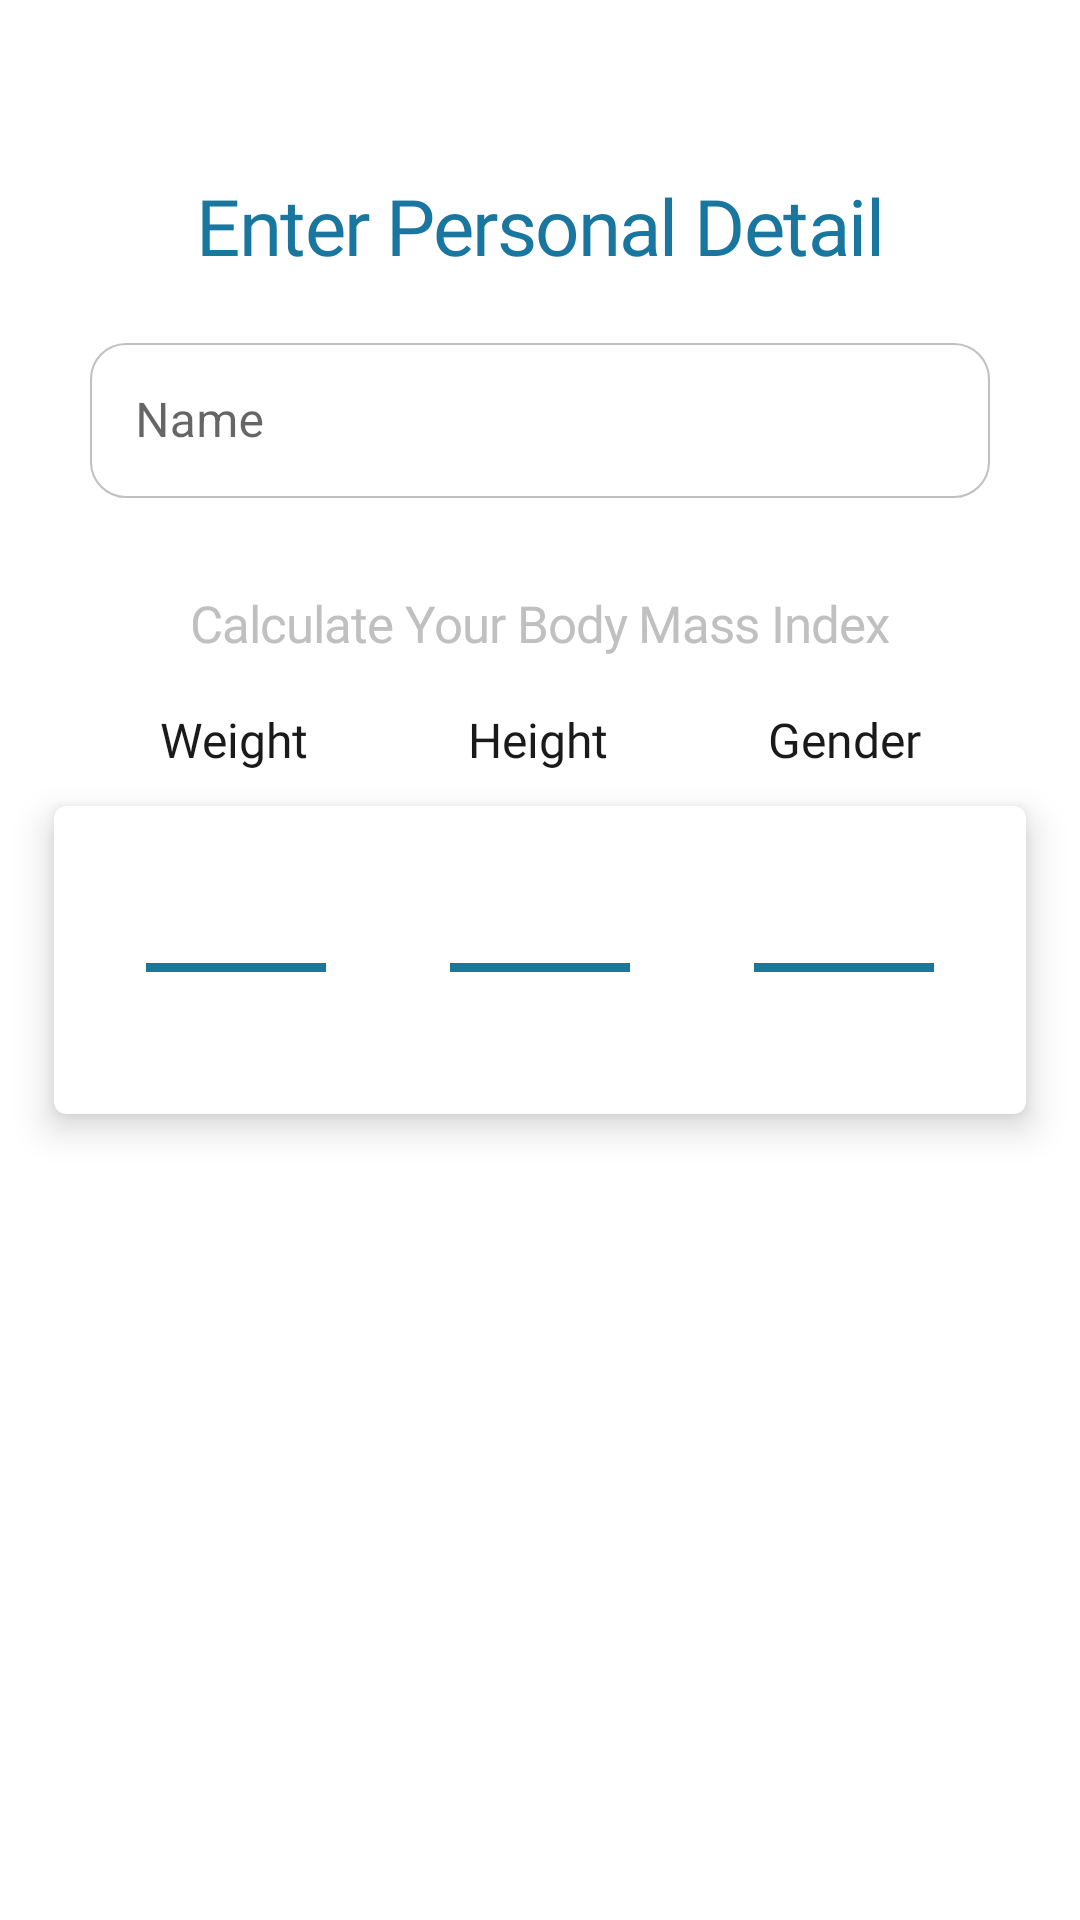

Layout XML and referenced resources for this Android screen:
<!-- AndroidManifest.xml: application theme Theme.MuhammedSalmanNewAge -->
<!-- res/layout/fragment_calculator.xml -->
<?xml version="1.0" encoding="utf-8"?>
<androidx.constraintlayout.widget.ConstraintLayout xmlns:android="http://schemas.android.com/apk/res/android"
    xmlns:app="http://schemas.android.com/apk/res-auto"
    android:layout_width="match_parent"
    android:layout_height="match_parent">

    <androidx.constraintlayout.widget.Guideline
        android:id="@+id/guideline2"
        android:layout_width="wrap_content"
        android:layout_height="wrap_content"
        android:orientation="horizontal"
        app:layout_constraintGuide_percent="0.09" />

    <androidx.constraintlayout.widget.Guideline
        android:id="@+id/window_center_gl"
        android:layout_width="wrap_content"
        android:layout_height="wrap_content"
        android:orientation="horizontal"
        app:layout_constraintGuide_percent="0.35" />

    <com.google.android.material.textview.MaterialTextView
        android:id="@+id/details_header"
        style="@style/Headline1"
        android:layout_width="wrap_content"
        android:layout_height="wrap_content"
        android:text="@string/details_entry"
        android:textColor="@color/blue"
        app:layout_constraintBottom_toTopOf="@+id/window_center_gl"
        app:layout_constraintEnd_toEndOf="parent"
        app:layout_constraintStart_toStartOf="parent"
        app:layout_constraintTop_toTopOf="@+id/guideline2"
        app:layout_constraintVertical_bias="0.0" />

    <com.google.android.material.textfield.TextInputLayout
        android:id="@+id/textInputLayout"
        style="@style/PrimaryInputFieldLayout"
        android:layout_width="0dp"
        android:layout_height="wrap_content"
        android:layout_marginHorizontal="@dimen/name_input_mar_horiz"
        app:layout_constraintBottom_toTopOf="@+id/window_center_gl"
        app:layout_constraintEnd_toEndOf="parent"
        app:layout_constraintStart_toStartOf="parent"
        app:layout_constraintTop_toBottomOf="@+id/details_header"
        app:layout_constraintVertical_bias="0.22000003">

        <com.google.android.material.textfield.TextInputEditText
            android:id="@+id/name_input_field"
            android:layout_width="match_parent"
            android:layout_height="match_parent"
            android:inputType="text"
            android:textColor="@color/black"
            android:maxLines="1"
            android:padding="@dimen/name_input_box_padding"
            android:singleLine="true" />
    </com.google.android.material.textfield.TextInputLayout>

    <com.google.android.material.textview.MaterialTextView
        android:id="@+id/materialTextView2"
        style="@style/body"
        android:layout_width="wrap_content"
        android:layout_height="wrap_content"

        android:text="@string/calculate_bmi_msg"
        android:textColor="@color/grey_alpha_80"
        app:layout_constraintBottom_toTopOf="@+id/window_center_gl"
        app:layout_constraintEnd_toEndOf="parent"
        app:layout_constraintStart_toStartOf="parent"
        app:layout_constraintTop_toBottomOf="@+id/textInputLayout"
        app:layout_constraintVertical_bias="0.86" />

    <com.google.android.material.textview.MaterialTextView
        android:id="@+id/weight_label"
        style="@style/MetricsLabelTextAppearance"
        android:layout_width="wrap_content"
        android:layout_height="wrap_content"
        android:fontFamily="@font/work_sans"
        android:text="@string/weight_metric"
        app:layout_constraintBottom_toTopOf="@+id/metrics_gl_top"
        app:layout_constraintEnd_toStartOf="@+id/height_label"
        app:layout_constraintHorizontal_bias="0.5"
        app:layout_constraintHorizontal_chainStyle="spread"
        app:layout_constraintStart_toStartOf="parent"
        app:layout_constraintTop_toTopOf="@+id/window_center_gl" />

    <com.google.android.material.textview.MaterialTextView
        android:id="@+id/height_label"
        style="@style/MetricsLabelTextAppearance"
        android:layout_width="wrap_content"
        android:layout_height="wrap_content"
        android:text="@string/height_metric"
        app:layout_constraintBottom_toBottomOf="@+id/weight_label"
        app:layout_constraintEnd_toStartOf="@+id/gender_label"
        app:layout_constraintHorizontal_bias="0.5"
        app:layout_constraintStart_toEndOf="@+id/weight_label"
        app:layout_constraintTop_toTopOf="@+id/weight_label" />

    <com.google.android.material.textview.MaterialTextView
        android:id="@+id/gender_label"
        style="@style/MetricsLabelTextAppearance"
        android:layout_width="wrap_content"
        android:layout_height="wrap_content"
        android:text="@string/gender_metric"
        app:layout_constraintBottom_toBottomOf="@+id/height_label"
        app:layout_constraintEnd_toEndOf="parent"
        app:layout_constraintHorizontal_bias="0.5"
        app:layout_constraintStart_toEndOf="@+id/height_label"
        app:layout_constraintTop_toTopOf="@+id/weight_label" />

    <androidx.constraintlayout.widget.Guideline
        android:id="@+id/metrics_gl_top"
        android:layout_width="wrap_content"
        android:layout_height="wrap_content"
        android:orientation="horizontal"
        app:layout_constraintGuide_percent="0.42"/>

    <androidx.constraintlayout.widget.Guideline
        android:id="@+id/metrics_gl_bottom"
        android:layout_width="wrap_content"
        android:layout_height="wrap_content"
        android:orientation="horizontal"
        app:layout_constraintGuide_percent="0.58" />
    <androidx.constraintlayout.widget.Guideline
        android:id="@+id/metrics_gl_end"
        android:layout_width="wrap_content"
        android:layout_height="wrap_content"
        android:orientation="vertical"
        app:layout_constraintGuide_percent="0.05"/>
    <androidx.constraintlayout.widget.Guideline
        android:id="@+id/metrics_gl_start"
        android:layout_width="wrap_content"
        android:layout_height="wrap_content"
        android:orientation="vertical"
        app:layout_constraintGuide_percent="0.95"/>

    <com.google.android.material.card.MaterialCardView
        android:id="@+id/materialCardView"
        android:layout_width="0dp"
        android:layout_height="0dp"
        app:cardElevation="@dimen/metrics_card_elevation"
        app:cardBackgroundColor="@color/white"
        app:layout_constraintBottom_toBottomOf="@id/metrics_gl_bottom"
        app:layout_constraintEnd_toStartOf="@+id/metrics_gl_start"
        app:layout_constraintStart_toStartOf="@+id/metrics_gl_end"
        app:layout_constraintTop_toTopOf="@+id/metrics_gl_top">

        <androidx.constraintlayout.widget.ConstraintLayout
            android:layout_width="match_parent"
            android:layout_height="match_parent"
            android:padding="10dp">

            <include
                android:id="@+id/weight_selector"
                layout="@layout/metric_selector"
                android:layout_width="0dp"
                android:layout_height="wrap_content"
                app:layout_constraintBottom_toBottomOf="parent"
                app:layout_constraintEnd_toStartOf="@+id/height_selector"
                app:layout_constraintHorizontal_bias="0.5"
                app:layout_constraintHorizontal_chainStyle="spread_inside"
                app:layout_constraintStart_toStartOf="parent"
                app:layout_constraintTop_toTopOf="parent" />

            <include
                android:id="@+id/height_selector"
                layout="@layout/metric_selector"
                android:layout_width="0dp"
                android:layout_height="wrap_content"
                app:layout_constraintBottom_toBottomOf="parent"
                app:layout_constraintEnd_toStartOf="@+id/gender_selector"
                app:layout_constraintHorizontal_bias="0.5"
                app:layout_constraintStart_toEndOf="@+id/weight_selector"
                app:layout_constraintTop_toTopOf="parent" />

            <include
                android:id="@+id/gender_selector"
                layout="@layout/metric_selector"
                android:layout_width="0dp"
                android:layout_height="wrap_content"
                app:layout_constraintBottom_toBottomOf="parent"
                app:layout_constraintEnd_toEndOf="parent"
                app:layout_constraintHorizontal_bias="0.5"
                app:layout_constraintStart_toEndOf="@+id/height_selector"
                app:layout_constraintTop_toTopOf="parent" />
        </androidx.constraintlayout.widget.ConstraintLayout>

    </com.google.android.material.card.MaterialCardView>

    <com.google.android.material.button.MaterialButton
        android:id="@+id/calculate_btn"
        style="@style/PrimaryButton"
        android:layout_width="0dp"
        android:layout_height="wrap_content"
        android:layout_marginHorizontal="@dimen/calc_btn_mar_horiz"
        android:layout_marginTop="@dimen/calc_btn_mar_top"
        android:text="@string/calculate"
        app:layout_constraintBottom_toBottomOf="parent"
        app:layout_constraintEnd_toEndOf="@+id/materialCardView"
        app:layout_constraintStart_toStartOf="@+id/materialCardView"
        app:layout_constraintTop_toBottomOf="@+id/materialCardView"
        app:layout_constraintVertical_bias="0.0" />


</androidx.constraintlayout.widget.ConstraintLayout>
<!-- res/layout/metric_selector.xml (included above) -->
<?xml version="1.0" encoding="utf-8"?>
<androidx.constraintlayout.widget.ConstraintLayout xmlns:android="http://schemas.android.com/apk/res/android"
    xmlns:app="http://schemas.android.com/apk/res-auto"
    xmlns:tools="http://schemas.android.com/tools"
    android:layout_width="match_parent"
    android:layout_height="wrap_content">


    <androidx.recyclerview.widget.RecyclerView
        android:id="@+id/metric_rv"
        android:layout_width="match_parent"
        android:layout_height="wrap_content"
        app:layoutManager="androidx.recyclerview.widget.LinearLayoutManager"
        app:layout_constraintEnd_toEndOf="parent"
        app:layout_constraintStart_toStartOf="parent"
        app:layout_constraintTop_toTopOf="parent"
        tools:itemCount="3"
        tools:listitem="@layout/list_item_metric"

        />

    <View
        android:layout_width="@dimen/selected_metric_indicator_width"
        android:layout_height="@dimen/selected_metric_indicator_height"
        android:background="@color/blue"
        app:layout_constraintEnd_toEndOf="parent"
        app:layout_constraintStart_toStartOf="parent"
        app:layout_constraintTop_toBottomOf="@+id/guideline3" />

    <androidx.constraintlayout.widget.Guideline
        android:id="@+id/guideline3"
        android:layout_width="match_parent"
        android:layout_height="match_parent"
        android:orientation="horizontal"
        app:layout_constraintGuide_percent="0.63" />

</androidx.constraintlayout.widget.ConstraintLayout>
<!-- res/layout/list_item_metric.xml (included above) -->
<?xml version="1.0" encoding="utf-8"?>
<androidx.constraintlayout.widget.ConstraintLayout
    xmlns:android="http://schemas.android.com/apk/res/android"
    xmlns:app="http://schemas.android.com/apk/res-auto"
    xmlns:tools="http://schemas.android.com/tools"
    android:layout_width="match_parent"
    android:layout_height="wrap_content">

    <TextView
        android:id="@+id/metric_value"
        style="@style/Metric.Selected"
        android:layout_width="match_parent"
        android:layout_height="wrap_content"
        android:layout_gravity="center|top"
        android:gravity="center"
        app:layout_constraintEnd_toEndOf="parent"
        app:layout_constraintStart_toStartOf="parent"
        app:layout_constraintTop_toTopOf="parent"
        tools:text="13" />

</androidx.constraintlayout.widget.ConstraintLayout>
<!-- resources referenced by this layout -->
<resources>
  <color name="black">#FF000000</color>
  <color name="blue">#19779F</color>
  <color name="grey_alpha_80">#C0C0C0</color>
  <color name="white">#FFFFFFFF</color>
  <dimen name="calc_btn_mar_horiz">15dp</dimen>
  <dimen name="calc_btn_mar_top">20dp</dimen>
  <dimen name="metrics_card_elevation">7dp</dimen>
  <dimen name="name_input_box_padding">15dp</dimen>
  <dimen name="name_input_mar_horiz">30dp</dimen>
  <dimen name="selected_metric_indicator_height">3dp</dimen>
  <dimen name="selected_metric_indicator_width">60dp</dimen>
  <string name="calculate">Calculate</string>
  <string name="calculate_bmi_msg">Calculate Your Body Mass Index</string>
  <string name="details_entry">Enter Personal Detail</string>
  <string name="gender_metric">Gender</string>
  <string name="height_metric">Height</string>
  <string name="weight_metric">Weight</string>
  <style name="Headline1">
          <item name="fontFamily">@font/work_sans</item>
          <item name="android:letterSpacing">-0.02</item>
          <item name="android:textSize">@dimen/h1_text_size</item>
      </style>
  <style name="Metric.Selected">
          <item name="android:textColor">@color/blue</item>
          <item name="android:textStyle">bold</item>
      </style>
  <style name="MetricsLabelTextAppearance" parent="Headline4">
          <item name="android:textColor">@color/black</item>
          <item name="fontFamily">@font/poppins</item>
          <item name="android:textStyle">normal</item>
          <item name="android:alpha">0.9</item>
      </style>
  <style name="PrimaryButton">
          <item name="android:background">@drawable/default_background_rounded</item>
          <item name="backgroundTint">@null</item>
          <item name="fontFamily">@font/work_sans_medium</item>
          <item name="android:textSize">@dimen/h3_text_size</item>
          <item name="textAllCaps">false</item>
      </style>
  <style name="PrimaryInputFieldLayout">
          <item name="boxBackgroundMode">outline</item>
          <item name="boxStrokeWidth">0.7dp</item>
          <item name="android:hint">@string/name_placeholder</item>
          <item name="hintTextColor">@color/blue</item>
          <item name="boxStrokeColor">@color/primary_input_field_color_state</item>
          <item name="boxBackgroundColor">@android:color/transparent</item>
          <item name="boxCornerRadiusBottomEnd">@dimen/default_corner_size</item>
          <item name="boxCornerRadiusTopEnd">@dimen/default_corner_size</item>
          <item name="boxCornerRadiusTopStart">@dimen/default_corner_size</item>
          <item name="boxCornerRadiusBottomStart">@dimen/default_corner_size</item>
      </style>
  <style name="body">
          <item name="android:textSize">17sp</item>
          <item name="android:letterSpacing">-0.02</item>
          <item name="fontFamily">@font/work_sans</item>
      </style>
  <style name="Theme.MuhammedSalmanNewAge" parent="Theme.MaterialComponents.DayNight.NoActionBar">
          
          <item name="colorPrimary">@color/blue</item>
          <item name="colorPrimaryVariant">@color/bright_green</item>
          <item name="colorOnPrimary">@color/white</item>
          
          <item name="colorSecondary">@color/teal_200</item>
          <item name="colorSecondaryVariant">@color/teal_700</item>
          <item name="colorOnSecondary">@color/black</item>
          
          <item name="android:statusBarColor">@color/bright_green</item>
          
      </style>
  <dimen name="h1_text_size">26sp</dimen>
  <style name="Headline4">
          <item name="android:textSize">@dimen/h4_text_size</item>
      </style>
  <dimen name="h3_text_size">18sp</dimen>
  <string name="name_placeholder">Name</string>
  <dimen name="default_corner_size">12dp</dimen>
  <color name="bright_green">#31CBA5</color>
  <color name="teal_200">#FF03DAC5</color>
  <color name="teal_700">#FF018786</color>
  <dimen name="h4_text_size">16sp</dimen>
</resources>
